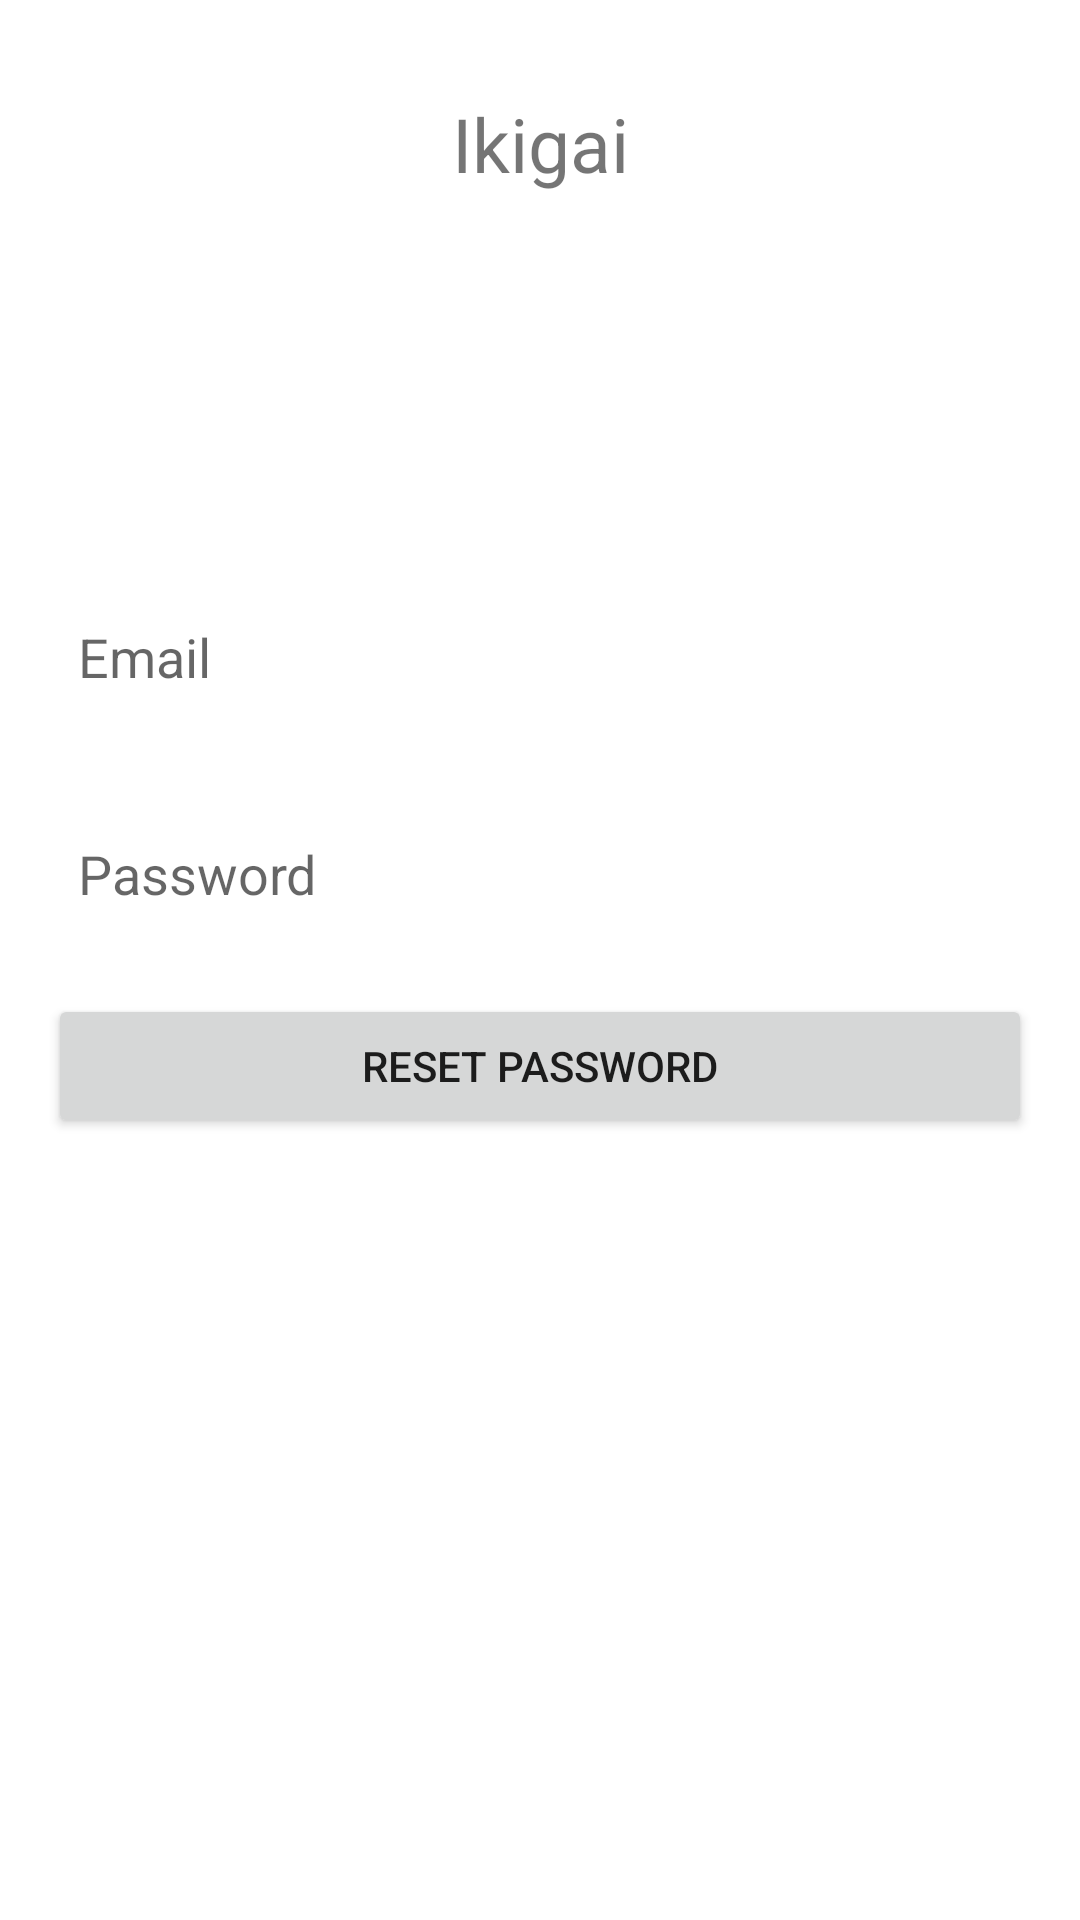

The Android layout XML behind this screen, and the referenced resources:
<!-- AndroidManifest.xml: application theme Theme.Ikigai -->
<!-- res/layout/activity_forgot_password.xml -->
<?xml version="1.0" encoding="utf-8"?>
<androidx.constraintlayout.widget.ConstraintLayout xmlns:android="http://schemas.android.com/apk/res/android"
    xmlns:app="http://schemas.android.com/apk/res-auto"
    xmlns:tools="http://schemas.android.com/tools"
    android:layout_width="match_parent"
    android:layout_height="match_parent"
    tools:context=".ForgotPassword">

    <TextView
        android:id="@+id/title"
        android:layout_width="wrap_content"
        android:layout_height="wrap_content"
        android:text="Ikigai"
        android:textSize="25sp"
        app:layout_constraintBottom_toBottomOf="parent"
        app:layout_constraintEnd_toEndOf="parent"
        app:layout_constraintStart_toStartOf="parent"
        app:layout_constraintTop_toTopOf="parent"
        app:layout_constraintVertical_bias="0.051" />

    <EditText
        android:id="@+id/et_email"
        android:layout_width="0dp"
        android:layout_height="wrap_content"
        android:layout_marginStart="16dp"
        android:layout_marginTop="132dp"
        android:layout_marginEnd="16dp"
        android:background="@drawable/fui_ic_anonymous_white_24dp"
        android:ems="10"
        android:hint="Email"
        android:padding="10dp"
        app:layout_constraintEnd_toEndOf="parent"
        app:layout_constraintHorizontal_bias="0.0"
        app:layout_constraintStart_toStartOf="parent"
        app:layout_constraintTop_toBottomOf="@+id/title" />

    <EditText
        android:id="@+id/et_password"
        android:layout_width="0dp"
        android:layout_height="wrap_content"
        android:layout_marginStart="16dp"
        android:layout_marginTop="28dp"
        android:layout_marginEnd="16dp"
        android:background="@drawable/fui_ic_anonymous_white_24dp"
        android:ems="10"
        android:hint="Password"
        android:padding="10dp"
        app:layout_constraintEnd_toEndOf="parent"
        app:layout_constraintStart_toStartOf="parent"
        app:layout_constraintTop_toBottomOf="@+id/et_email" />

    <Button
        android:id="@+id/submit"
        android:layout_width="0dp"
        android:layout_height="wrap_content"
        android:layout_marginStart="16dp"
        android:layout_marginTop="18dp"
        android:layout_marginEnd="16dp"
        android:padding="10dp"
        android:text="Reset Password"
        app:layout_constraintEnd_toEndOf="parent"
        app:layout_constraintStart_toStartOf="parent"
        app:layout_constraintTop_toBottomOf="@+id/et_password" />
</androidx.constraintlayout.widget.ConstraintLayout>
<!-- resources referenced by this layout -->
<resources>
  <style name="Theme.Ikigai" parent="Theme.MaterialComponents.DayNight.DarkActionBar">
          
          <item name="colorPrimary">@color/purple_500</item>
          <item name="colorPrimaryVariant">@color/purple_700</item>
          <item name="colorOnPrimary">@color/white</item>
          
          <item name="colorSecondary">@color/teal_200</item>
          <item name="colorSecondaryVariant">@color/teal_700</item>
          <item name="colorOnSecondary">@color/black</item>
          
          <item name="android:statusBarColor" tools:targetApi="l">?attr/colorPrimaryVariant</item>
          
      </style>
  <!-- not gathered from this repository: default colours our renderer supplied (Android Studio template values) -->
  <color name="purple_500">#FF6200EE</color>
  <color name="purple_700">#FF3700B3</color>
  <color name="teal_200">#FF03DAC5</color>
  <color name="teal_700">#FF018786</color>
  <color name="black">#FF000000</color>
  <color name="white">#FFFFFFFF</color>
</resources>
